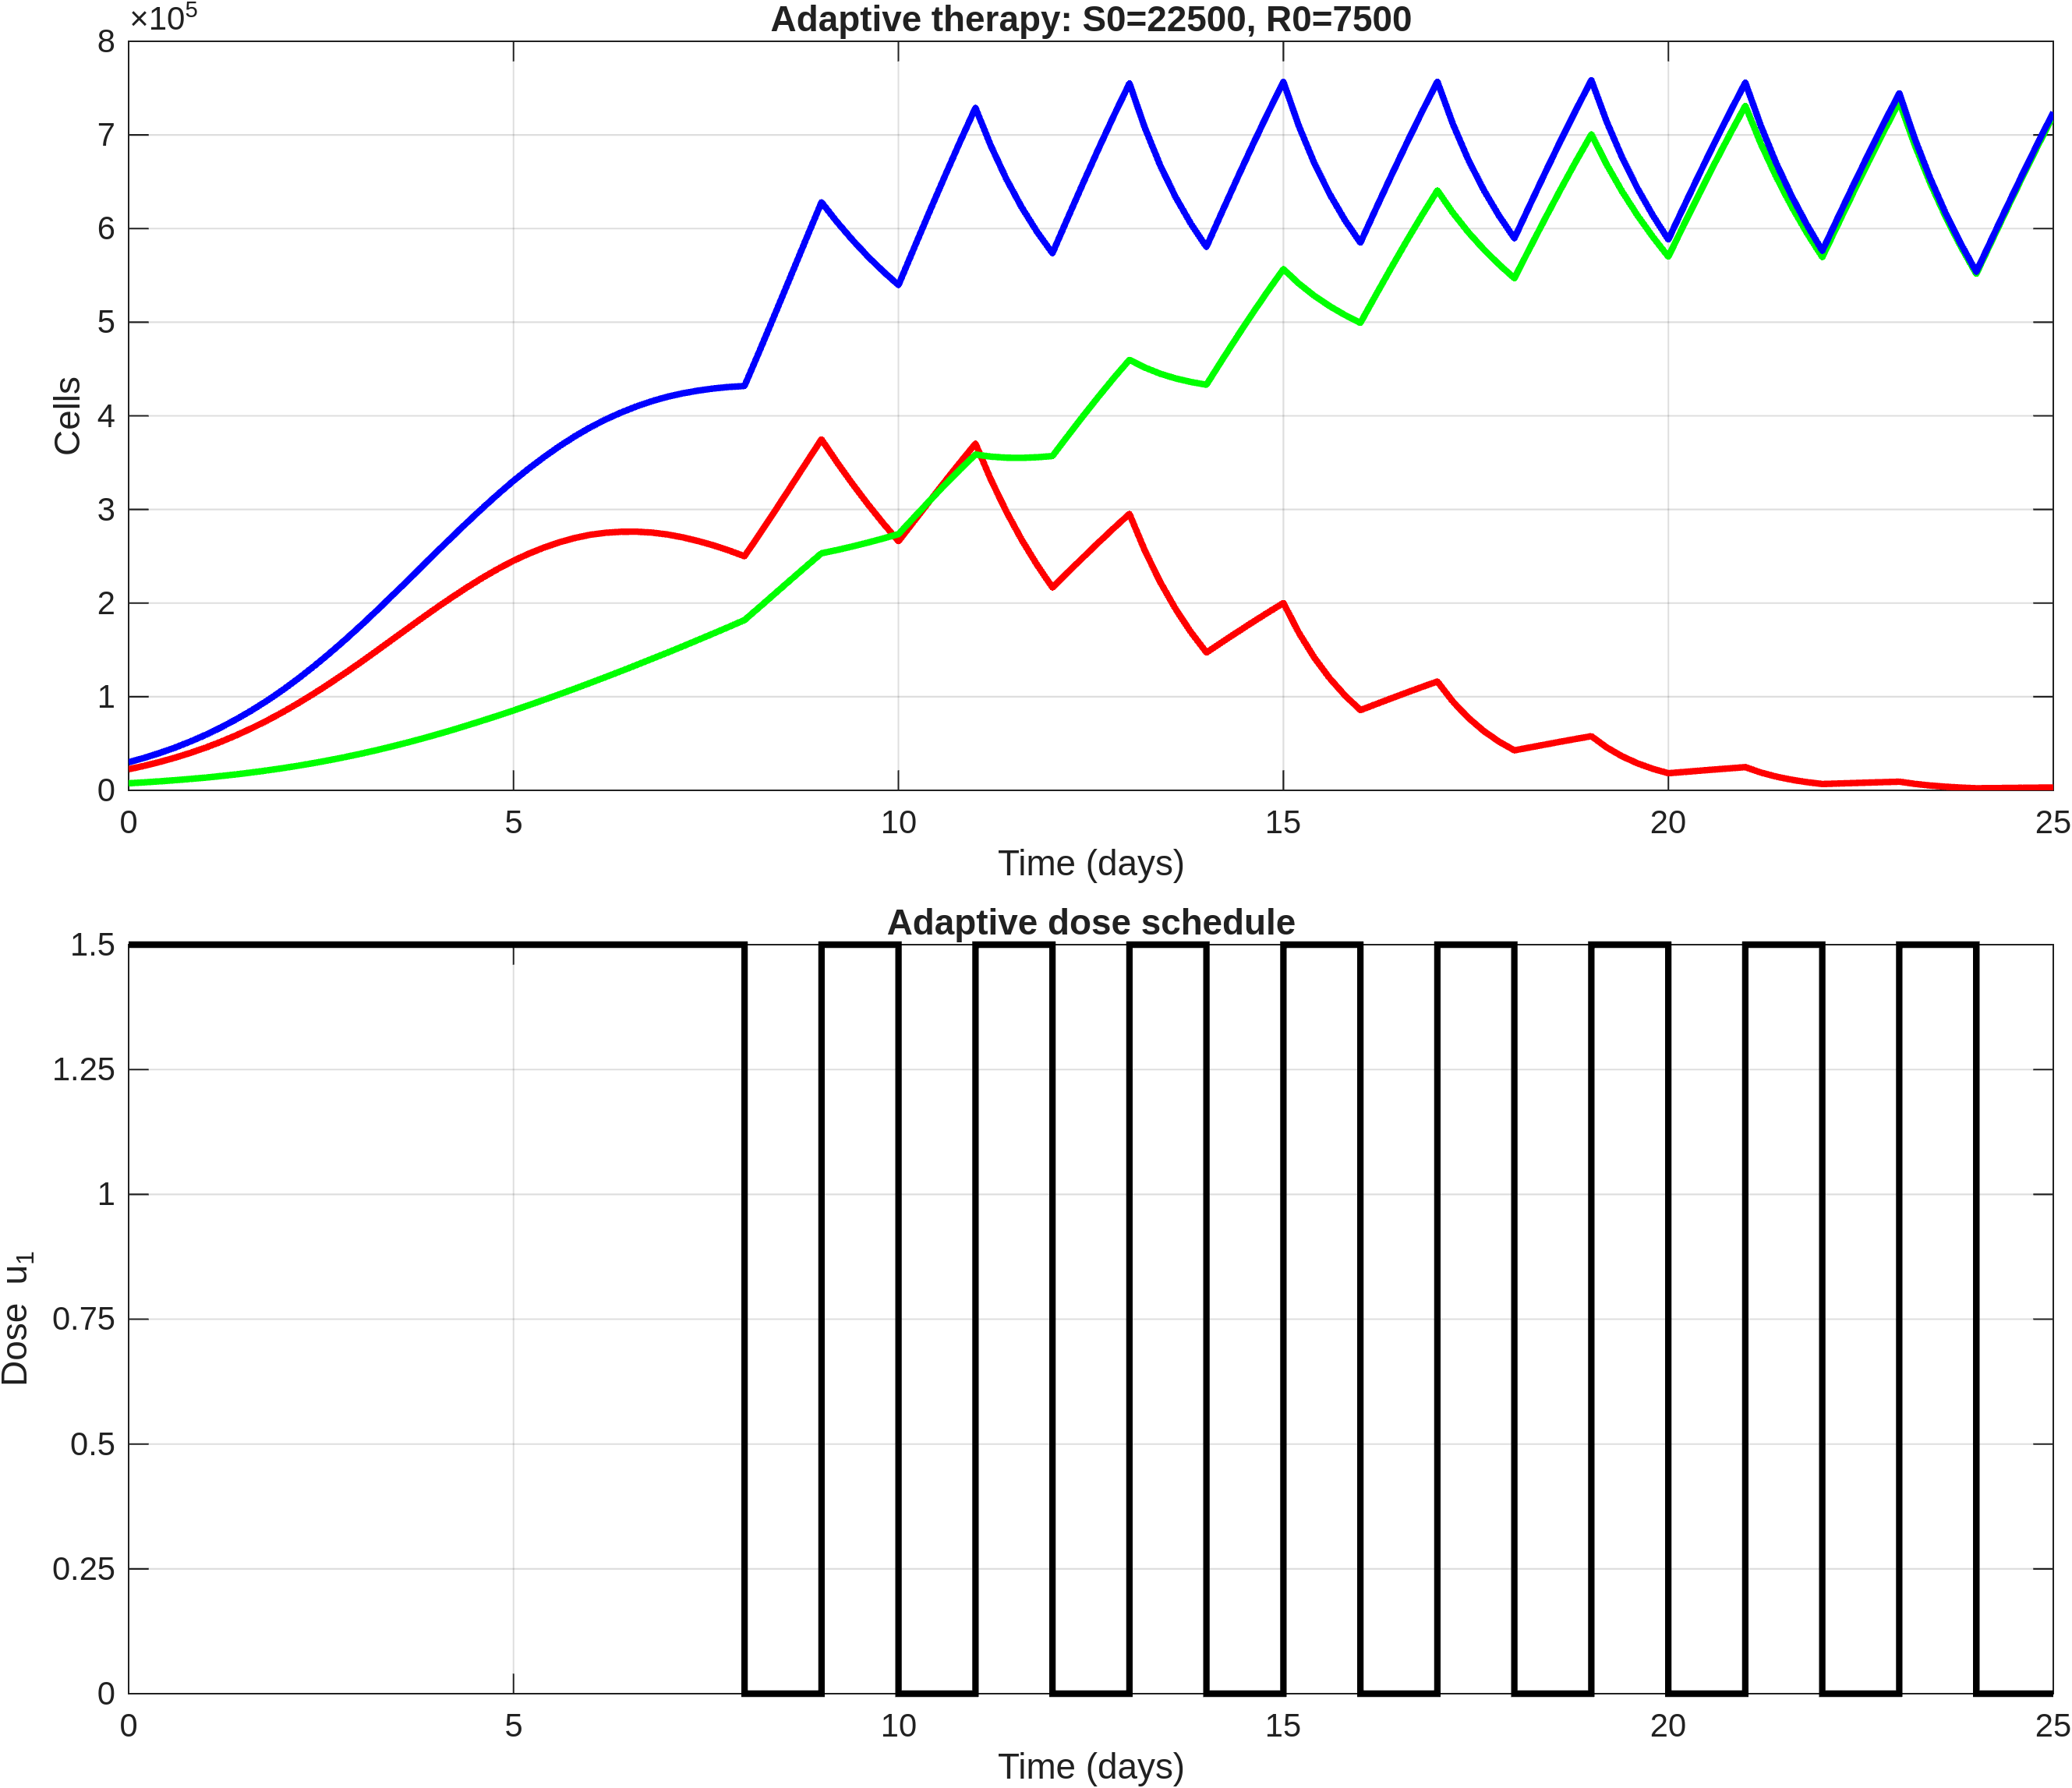

Values plotted in this chart, from the file beside it:
time, S, R, T, dose_u1
0, 22500, 7500, 30000, 1.5
0.2, 26138, 8484, 34623, 1.5
0.4, 30214, 9575, 39789, 1.5
0.6, 34789, 10787, 45576, 1.5
0.8, 39902, 12132, 52035, 1.5
1, 45585, 13622, 59208, 1.5
1.2, 51934, 15285, 67219, 1.5
1.4, 58858, 17102, 75960, 1.5
1.6, 66407, 19093, 85499, 1.5
1.8, 74594, 21272, 95866, 1.5
2, 83415, 23648, 107062, 1.5
2.2, 92930, 26257, 119187, 1.5
2.4, 102979, 29066, 132045, 1.5
2.6, 113531, 32084, 145615, 1.5
2.8, 124547, 35326, 159873, 1.5
3, 135949, 38794, 174743, 1.5
3.2, 147677, 42527, 190204, 1.5
3.4, 159560, 46472, 206033, 1.5
3.6, 171486, 50622, 222107, 1.5
3.8, 183337, 54987, 238324, 1.5
4, 194986, 59562, 254548, 1.5
4.2, 206217, 64373, 270590, 1.5
4.4, 216975, 69366, 286341, 1.5
4.6, 227175, 74522, 301697, 1.5
4.8, 236652, 79847, 316498, 1.5
5, 245293, 85330, 330623, 1.5
5.2, 252843, 90988, 343832, 1.5
5.4, 259436, 96778, 356214, 1.5
5.6, 265071, 102683, 367754, 1.5
5.8, 269613, 108708, 378320, 1.5
6, 273029, 114846, 387874, 1.5
6.2, 275129, 121111, 396240, 1.5
6.4, 276176, 127475, 403651, 1.5
6.6, 276244, 133929, 410173, 1.5
6.8, 275263, 140479, 415742, 1.5
7, 273268, 147125, 420393, 1.5
7.2, 270166, 153884, 424049, 1.5
7.4, 266231, 160734, 426965, 1.5
7.6, 261560, 167671, 429231, 1.5
7.8, 256140, 174702, 430842, 1.5
8, 250032, 181829, 431862, 0
8.2, 274214, 196062, 470276, 0
8.4, 299035, 210448, 509482, 0
8.6, 324242, 224861, 549104, 0
8.8, 349638, 239167, 588805, 0
9, 374930, 253211, 628141, 1.5
9.2, 350542, 256635, 607177, 1.5
9.4, 327578, 260424, 588002, 1.5
9.6, 305847, 264530, 570378, 1.5
9.8, 285356, 268958, 554314, 1.5
10, 266006, 273678, 539684, 0
10.2, 287259, 291410, 578669, 0
10.4, 308501, 308898, 617399, 0
10.6, 329555, 326044, 655599, 0
10.8, 350213, 342683, 692896, 0
11, 370283, 358678, 728962, 1.5
11.2, 331940, 356437, 688377, 1.5
11.4, 297874, 355287, 653161, 1.5
11.6, 267668, 355101, 622769, 1.5
11.8, 240758, 355738, 596496, 1.5
... 66 more rows
